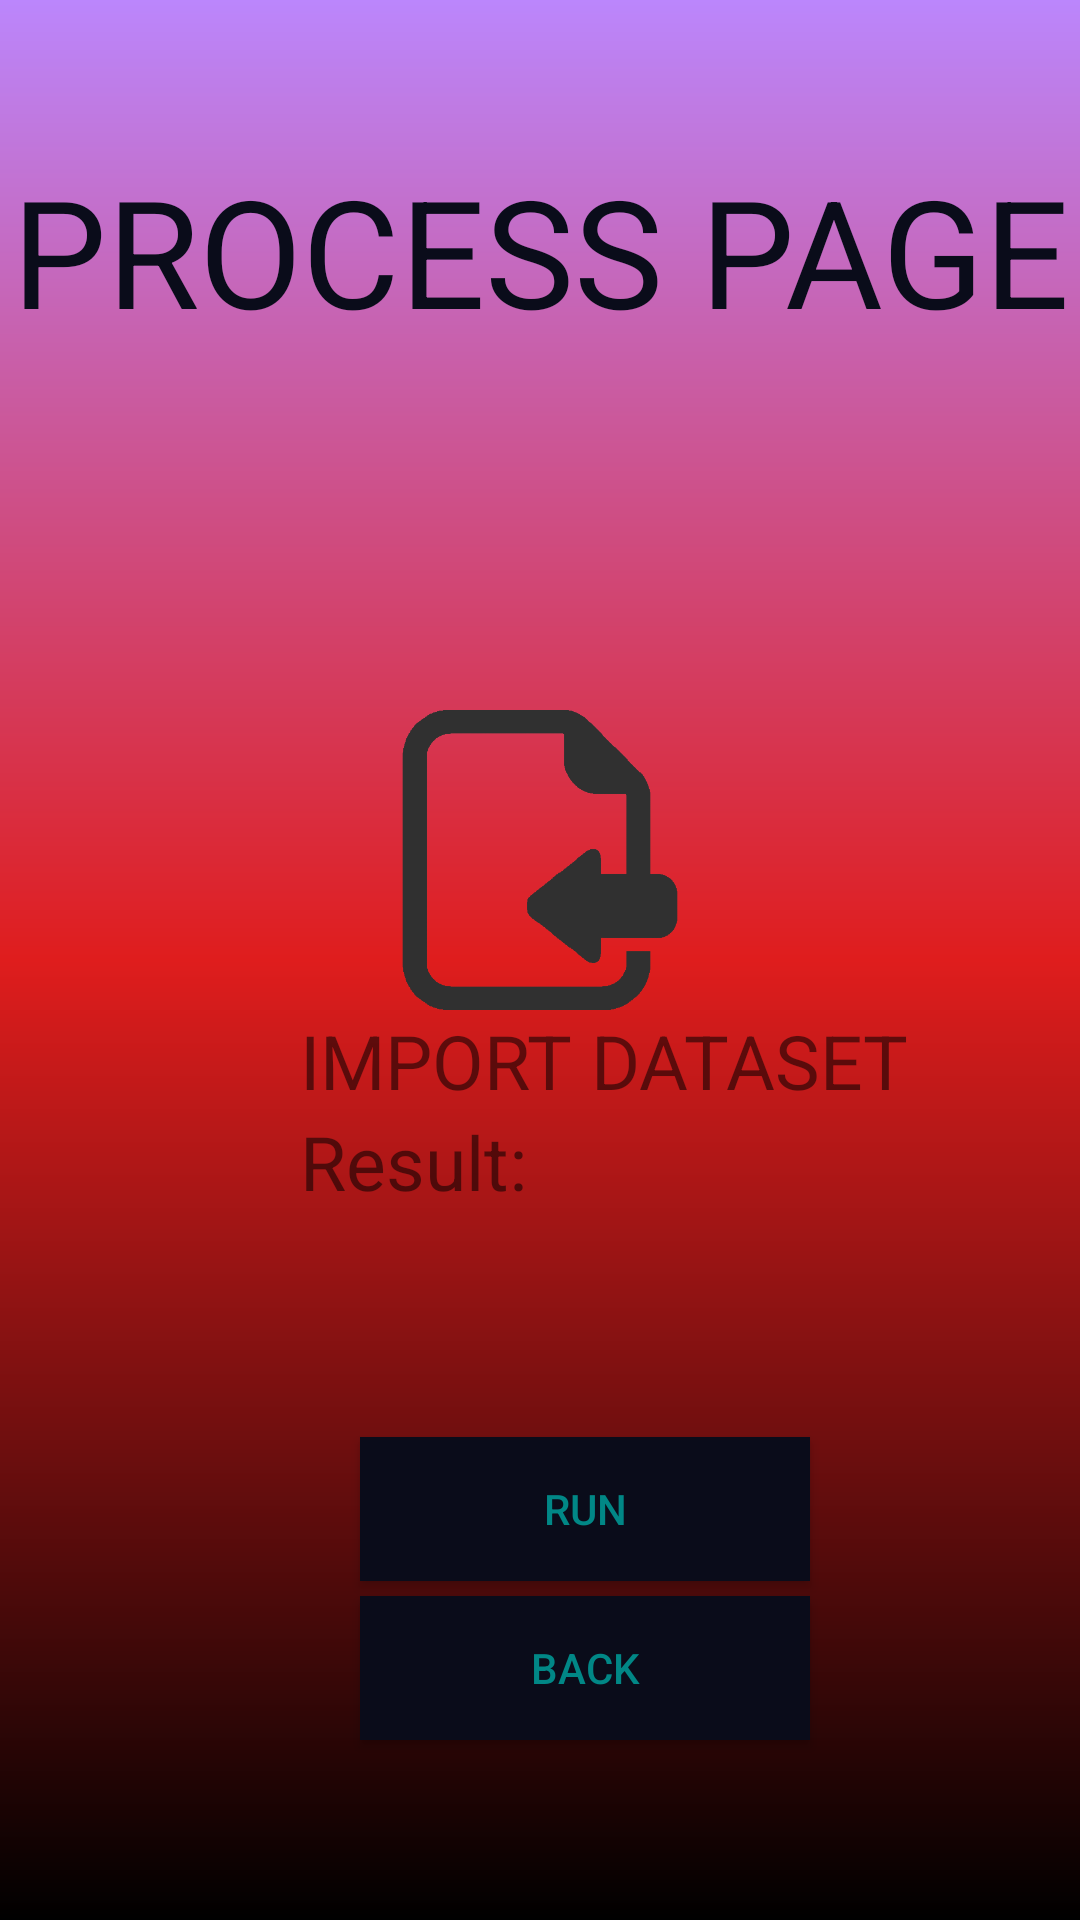

Produce the Android XML layout that renders to this screen, including the resource entries it uses.
<!-- AndroidManifest.xml: application theme Theme.MyApplicationmin -->
<!-- res/layout/activity_procees.xml -->
<?xml version="1.0" encoding="utf-8"?>
<LinearLayout xmlns:android="http://schemas.android.com/apk/res/android"
    xmlns:app="http://schemas.android.com/apk/res-auto"
    xmlns:tools="http://schemas.android.com/tools"
    android:layout_width="match_parent"
    android:layout_height="match_parent"
    android:orientation="vertical"
    android:background="@drawable/backgroun11"
    tools:context=".procees">
    <TextView
        android:layout_width="match_parent"
        android:layout_height="wrap_content"
        android:text="PROCESS PAGE"
        android:textSize="50dp"
        android:textColor="@color/blc"
        android:textAlignment="center"
        android:layout_marginTop="50dp"
        
        />
 <ImageView
     android:layout_width="match_parent"
     android:layout_height="100dp"
     android:layout_marginTop="120dp"
     android:src="@drawable/im"
     android:id="@+id/ipl"

    />
  <TextView
      android:layout_width="match_parent"
      android:layout_height="wrap_content"
      android:text="IMPORT DATASET"
      android:textSize="25dp"
      android:layout_marginLeft="100dp"
      />
<LinearLayout
    android:layout_width="match_parent"
    android:layout_height="wrap_content"
    android:orientation="horizontal" >
    <TextView
        android:layout_width="wrap_content"
        android:layout_height="wrap_content"
        android:text="Result:"
        android:textSize="25dp"
        android:layout_marginLeft="100dp"
        />
    <TextView
        android:layout_width="match_parent"
        android:layout_height="wrap_content"
        android:text=""
        android:textSize="25dp"
        android:layout_marginLeft="1dp"
        android:id="@+id/wri"
        />
</LinearLayout>
    <Button
        android:layout_width="150dp"
        android:layout_height="wrap_content"
        android:layout_marginLeft="120dp"
        android:layout_marginTop="75dp"
        android:text="Run"
        android:background="@color/blc"
        android:textColor="@color/teal_700"
        android:id="@+id/runnn"
        />
    <Button
        android:layout_width="150dp"
        android:layout_height="wrap_content"
        android:layout_marginLeft="120dp"
        android:layout_marginTop="5dp"
        android:text="Back"
        android:background="@color/blc"
        android:textColor="@color/teal_700"
        android:id="@+id/bm"
        />

</LinearLayout>
<!-- resources referenced by this layout -->
<resources>
  <color name="blc">#0A0C1A</color>
  <color name="teal_700">#FF018786</color>
  <!-- drawable backgroun11 (drawable) -->
  <?xml version="1.0" encoding="utf-8"?>
  <shape xmlns:android="http://schemas.android.com/apk/res/android">
    <gradient android:angle="35" android:type="linear" android:startColor="@color/purple_200" android:centerColor="@color/red" android:endColor="@color/black"/>
  </shape>
  <!-- drawable im: png bitmap (drawable, 16760 bytes) -->
  <style name="Theme.MyApplicationmin" parent="Theme.AppCompat.Light.DarkActionBar">
          
          <item name="colorPrimary">@color/purple_500</item>
          <item name="colorPrimaryDark">@color/purple_700</item>
          <item name="colorAccent">@color/teal_200</item>
          
      </style>
  <color name="purple_200">#FFBB86FC</color>
  <color name="red">#DF1D1D</color>
  <color name="black">#FF000000</color>
  <color name="purple_500">#FF6200EE</color>
  <color name="purple_700">#FF3700B3</color>
  <color name="teal_200">#FF03DAC5</color>
</resources>
